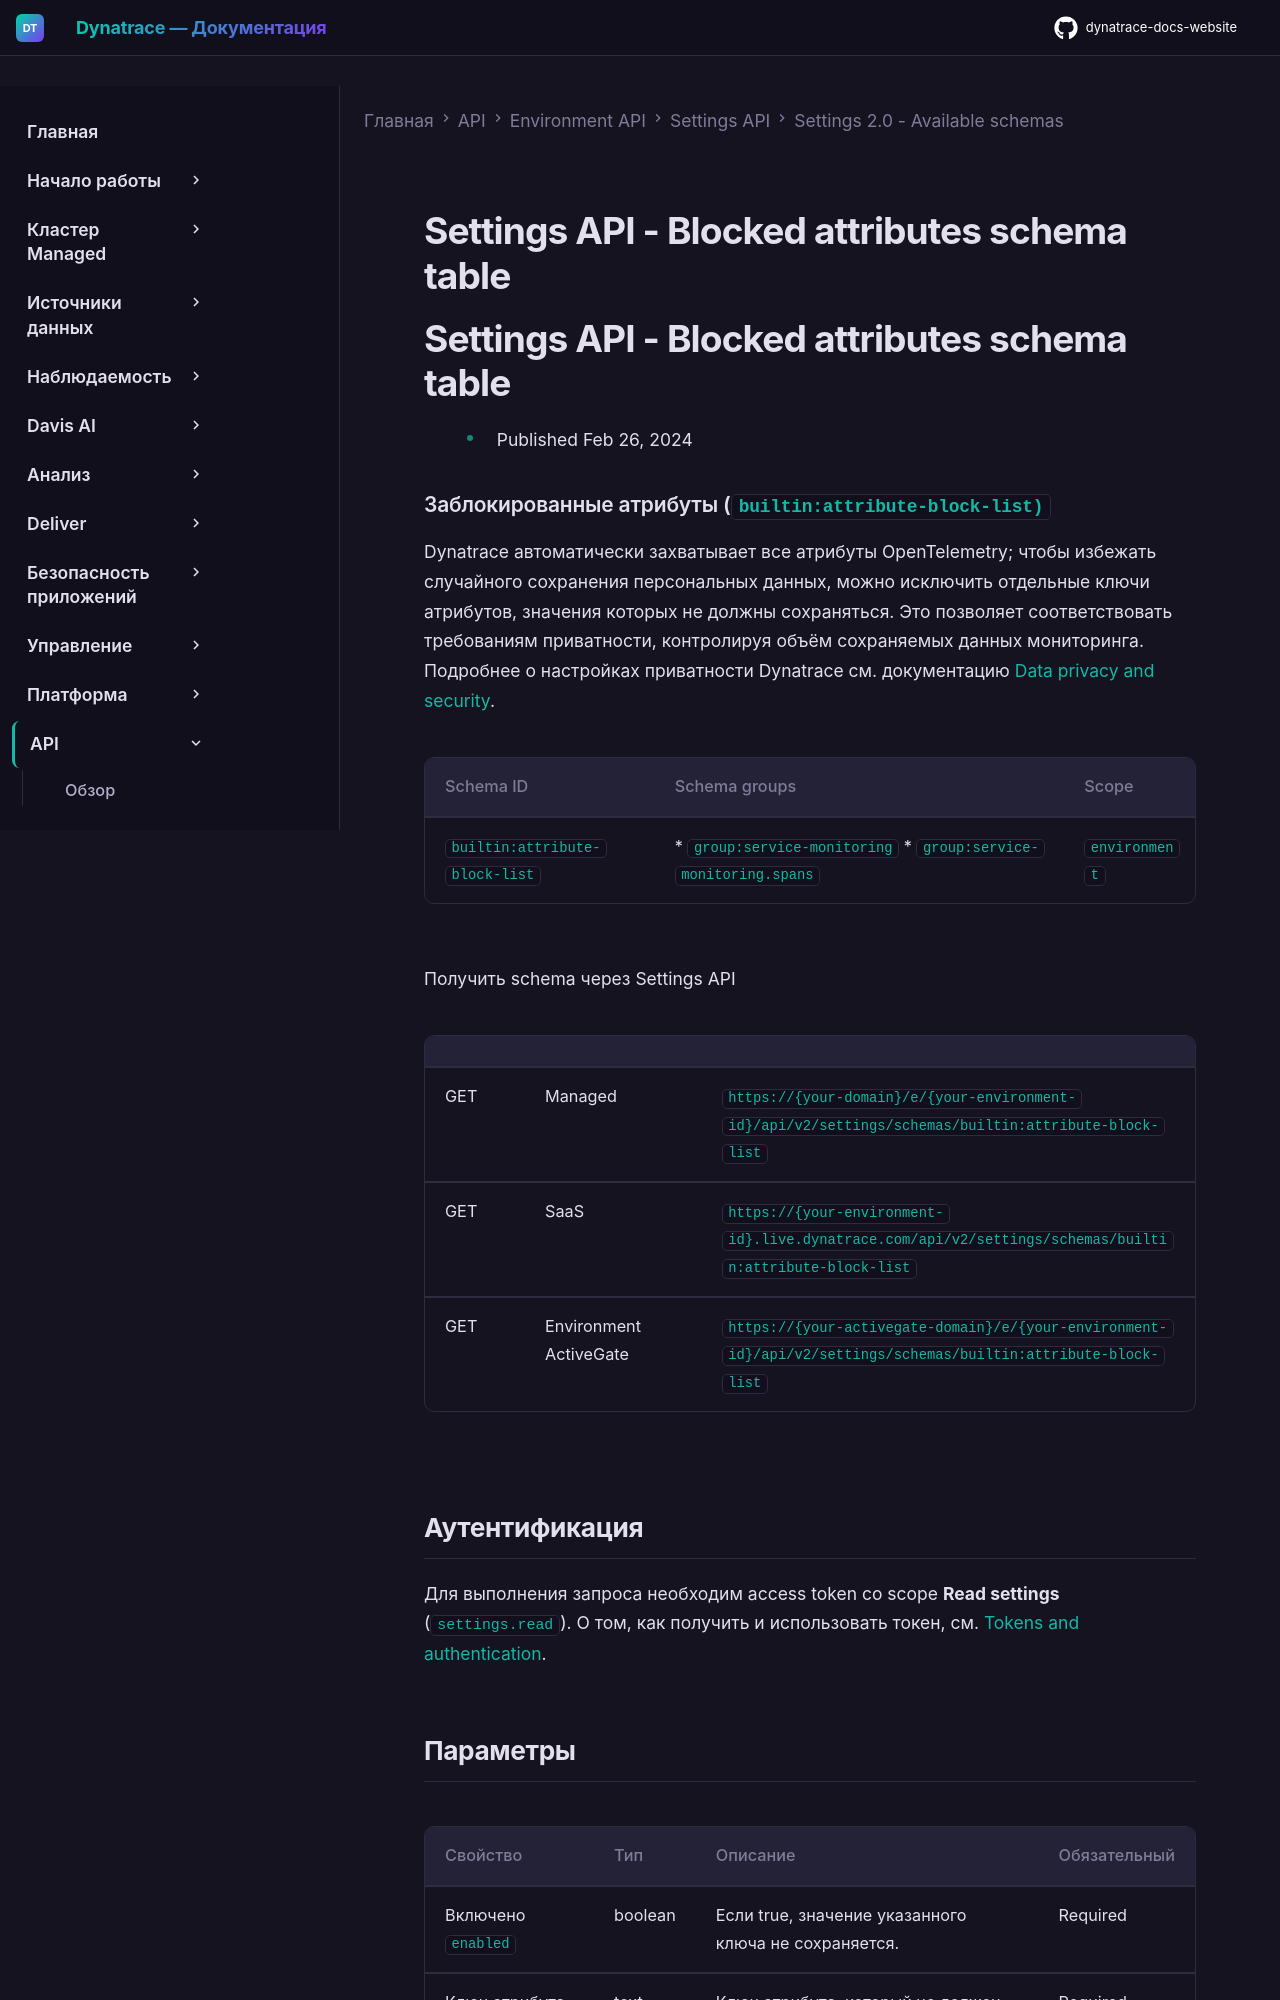

repository: Yerkebulan-Ardabayev/dynatrace-docs-website · page: managed-ru/dynatrace-api/environment-api/settings/schemas/builtin-attribute-block-list/index.html · generator: mkdocs

---
title: Settings API - Blocked attributes schema table
source: https://docs.dynatrace.com/managed/dynatrace-api/environment-api/settings/schemas/builtin-attribute-block-list
scraped: 2026-05-12T11:40:57.640587
---

# Settings API - Blocked attributes schema table

# Settings API - Blocked attributes schema table

* Published Feb 26, 2024

### Заблокированные атрибуты (`builtin:attribute-block-list)`

Dynatrace автоматически захватывает все атрибуты OpenTelemetry; чтобы избежать случайного сохранения персональных данных, можно исключить отдельные ключи атрибутов, значения которых не должны сохраняться. Это позволяет соответствовать требованиям приватности, контролируя объём сохраняемых данных мониторинга. Подробнее о настройках приватности Dynatrace см. документацию [Data privacy and security](https://dt-url.net/bo210srx).

| Schema ID | Schema groups | Scope |
| --- | --- | --- |
| `builtin:attribute-block-list` | * `group:service-monitoring` * `group:service-monitoring.spans` | `environment` |

Получить schema через Settings API

|  |  |  |
| --- | --- | --- |
| GET | Managed | `https://{your-domain}/e/{your-environment-id}/api/v2/settings/schemas/builtin:attribute-block-list` |
| GET | SaaS | `https://{your-environment-id}.live.dynatrace.com/api/v2/settings/schemas/builtin:attribute-block-list` |
| GET | Environment ActiveGate | `https://{your-activegate-domain}/e/{your-environment-id}/api/v2/settings/schemas/builtin:attribute-block-list` |

## Аутентификация

Для выполнения запроса необходим access token со scope **Read settings** (`settings.read`). О том, как получить и использовать токен, см. [Tokens and authentication](/managed/discover-dynatrace/references/dynatrace-api/basics/dynatrace-api-authentication).
